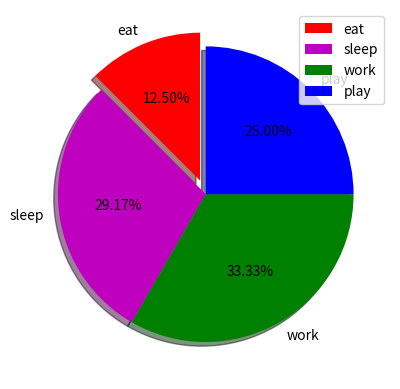

Reproduce this figure in Python.
import matplotlib.pyplot as plt
activities=['eat','sleep','work','play']
slices=[3,7,8,6]
colors=['r','m','g','b']
plt.pie(slices, labels=activities, colors=colors, startangle=90, shadow=True, explode=(0.1,0,0,0), autopct='%1.2f%%')
plt.legend()
plt.show()

